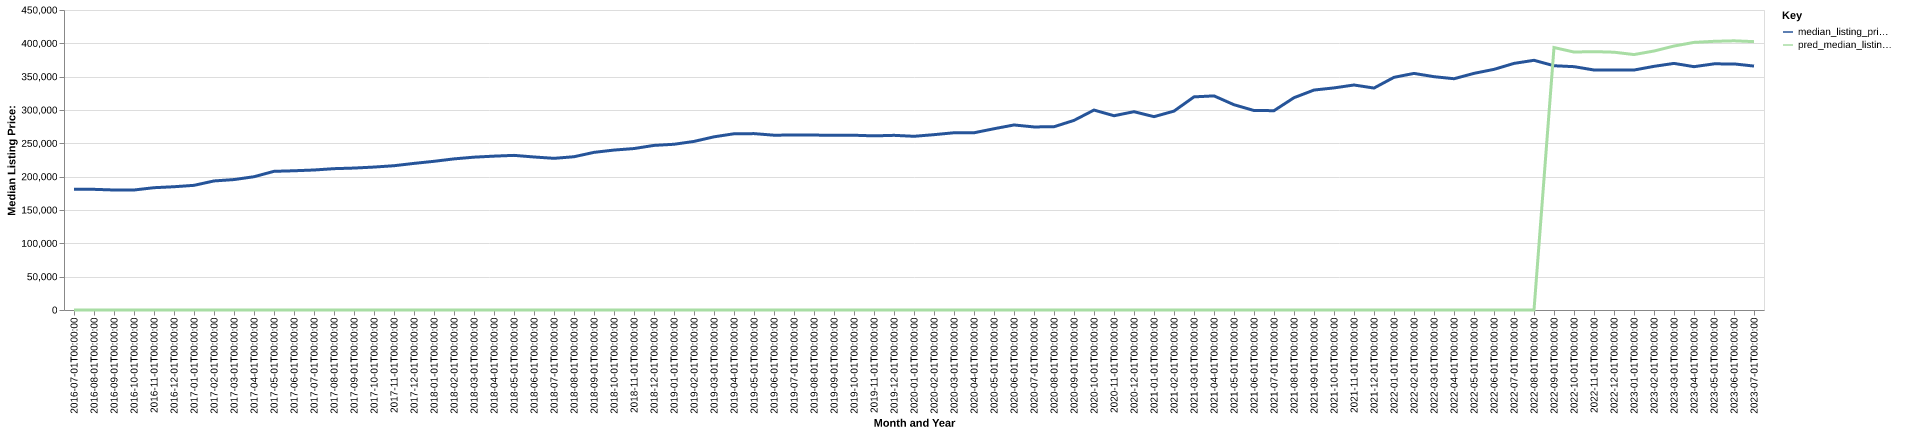

Source data for this figure (header and first rows):
date, time_idx, median_listing_price, thirty_year_interest_rate_five, month, county_name, active_listing_count, median_days_on_market, pred_median_listing_price, month_year
2016-07-01, 0, 181000, 3.72, 7, montgomery, tn, 1795, 61.0, 0, Jul-2016
2016-08-01, 1, 181000, 3.73, 8, montgomery, tn, 1744, 63.0, 0, Aug-2016
2016-09-01, 2, 180000, 3.66, 9, montgomery, tn, 1706, 64.0, 0, Sep-2016
2016-10-01, 3, 180000, 3.64, 10, montgomery, tn, 1615, 65.0, 0, Oct-2016
2016-11-01, 4, 183450, 3.66, 11, montgomery, tn, 1519, 67.0, 0, Nov-2016
2016-12-01, 5, 184900, 3.48, 12, montgomery, tn, 1516, 68.0, 0, Dec-2016
2017-01-01, 6, 187000, 3.45, 1, montgomery, tn, 1432, 70.0, 0, Jan-2017
2017-02-01, 7, 193575, 3.5, 2, montgomery, tn, 1470, 65.0, 0, Feb-2017
2017-03-01, 8, 195650, 3.52, 3, montgomery, tn, 1487, 52.0, 0, Mar-2017
2017-04-01, 9, 199900, 4.03, 4, montgomery, tn, 1517, 49.0, 0, Apr-2017
2017-05-01, 10, 208000, 4.32, 5, montgomery, tn, 1094, 49.0, 0, May-2017
2017-06-01, 11, 208850, 4.2, 6, montgomery, tn, 1070, 46.0, 0, Jun-2017
2017-07-01, 12, 210000, 4.19, 7, montgomery, tn, 1109, 46.0, 0, Jul-2017
2017-08-01, 13, 212000, 4.3, 8, montgomery, tn, 1087, 48.0, 0, Aug-2017
2017-09-01, 14, 212900, 4.1, 9, montgomery, tn, 1000, 58.0, 0, Sep-2017
2017-10-01, 15, 214400, 4.05, 10, montgomery, tn, 994.0, 57.0, 0, Oct-2017
2017-11-01, 16, 216425, 3.94, 11, montgomery, tn, 990.0, 52.0, 0, Nov-2017
2017-12-01, 17, 219900, 4.03, 12, montgomery, tn, 1017, 54.0, 0, Dec-2017
2018-01-01, 18, 223037, 3.93, 1, montgomery, tn, 976.0, 62.0, 0, Jan-2018
2018-02-01, 19, 226675, 3.83, 2, montgomery, tn, 870.0, 61.0, 0, Feb-2018
2018-03-01, 20, 229250, 3.94, 3, montgomery, tn, 868.0, 39.0, 0, Mar-2018
2018-04-01, 21, 230790, 3.95, 4, montgomery, tn, 890.0, 37.0, 0, Apr-2018
2018-05-01, 22, 231950, 3.99, 5, montgomery, tn, 925.0, 38.0, 0, May-2018
2018-06-01, 23, 229528, 4.15, 6, montgomery, tn, 996.0, 40.0, 0, Jun-2018
2018-07-01, 24, 227500, 4.4, 7, montgomery, tn, 1054, 46.0, 0, Jul-2018
2018-08-01, 25, 229900, 4.46, 8, montgomery, tn, 1077, 45.0, 0, Aug-2018
2018-09-01, 26, 236450, 4.58, 9, montgomery, tn, 1060, 50.0, 0, Sep-2018
2018-10-01, 27, 239900, 4.66, 10, montgomery, tn, 1044, 54.0, 0, Oct-2018
2018-11-01, 28, 242175, 4.62, 11, montgomery, tn, 1027, 56.0, 0, Nov-2018
2018-12-01, 29, 246900, 4.54, 12, montgomery, tn, 989.0, 67.0, 0, Dec-2018
2019-01-01, 30, 248600, 4.6, 1, montgomery, tn, 928.0, 73.0, 0, Jan-2019
2019-02-01, 31, 252874, 4.72, 2, montgomery, tn, 902.0, 59.0, 0, Feb-2019
2019-03-01, 32, 259757, 4.9, 3, montgomery, tn, 839.0, 46.0, 0, Mar-2019
2019-04-01, 33, 264350, 4.94, 4, montgomery, tn, 814.0, 42.0, 0, Apr-2019
2019-05-01, 34, 264575, 4.75, 5, montgomery, tn, 854.0, 38.0, 0, May-2019
2019-06-01, 35, 262200, 4.51, 6, montgomery, tn, 896.0, 37.0, 0, Jun-2019
2019-07-01, 36, 262500, 4.41, 7, montgomery, tn, 897.0, 38.0, 0, Jul-2019
2019-08-01, 37, 262361, 4.41, 8, montgomery, tn, 905.0, 41.0, 0, Aug-2019
2019-09-01, 38, 262152, 4.2, 9, montgomery, tn, 911.0, 43.0, 0, Sep-2019
2019-10-01, 39, 262141, 4.14, 10, montgomery, tn, 909.0, 45.0, 0, Oct-2019
2019-11-01, 40, 261192, 3.84, 11, montgomery, tn, 861.0, 55.0, 0, Nov-2019
2019-12-01, 41, 262000, 3.81, 12, montgomery, tn, 814.0, 62.0, 0, Dec-2019
2020-01-01, 42, 260548, 3.75, 1, montgomery, tn, 776.0, 59.0, 0, Jan-2020
2020-02-01, 43, 263000, 3.73, 2, montgomery, tn, 741.0, 42.0, 0, Feb-2020
2020-03-01, 44, 265863, 3.78, 3, montgomery, tn, 697.0, 30.0, 0, Mar-2020
2020-04-01, 45, 265825, 3.75, 4, montgomery, tn, 755.0, 35.0, 0, Apr-2020
2020-05-01, 46, 271900, 3.74, 5, montgomery, tn, 690.0, 42.0, 0, May-2020
2020-06-01, 47, 277550, 3.72, 6, montgomery, tn, 583.0, 43.0, 0, Jun-2020
2020-07-01, 48, 274600, 3.49, 7, montgomery, tn, 586.0, 31.0, 0, Jul-2020
2020-08-01, 49, 274900, 3.65, 8, montgomery, tn, 480.0, 27.0, 0, Aug-2020
2020-09-01, 50, 284400, 3.33, 9, montgomery, tn, 520.0, 25.0, 0, Sep-2020
2020-10-01, 51, 299900, 3.28, 10, montgomery, tn, 487.0, 29.0, 0, Oct-2020
2020-11-01, 52, 291400, 3.21, 11, montgomery, tn, 452.0, 40.0, 0, Nov-2020
2020-12-01, 53, 297450, 3.07, 12, montgomery, tn, 433.0, 33.0, 0, Dec-2020
2021-01-01, 54, 290000, 2.99, 1, montgomery, tn, 407.0, 30.0, 0, Jan-2021
2021-02-01, 55, 298325, 2.93, 2, montgomery, tn, 378.0, 24.0, 0, Feb-2021
2021-03-01, 56, 319700, 2.88, 3, montgomery, tn, 303.0, 23.0, 0, Mar-2021
2021-04-01, 57, 321175, 2.84, 4, montgomery, tn, 267.0, 17.0, 0, Apr-2021
2021-05-01, 58, 307900, 2.71, 5, montgomery, tn, 224.0, 9.0, 0, May-2021
2021-06-01, 59, 299225, 2.79, 6, montgomery, tn, 339.0, 9.0, 0, Jun-2021
... 25 more rows
